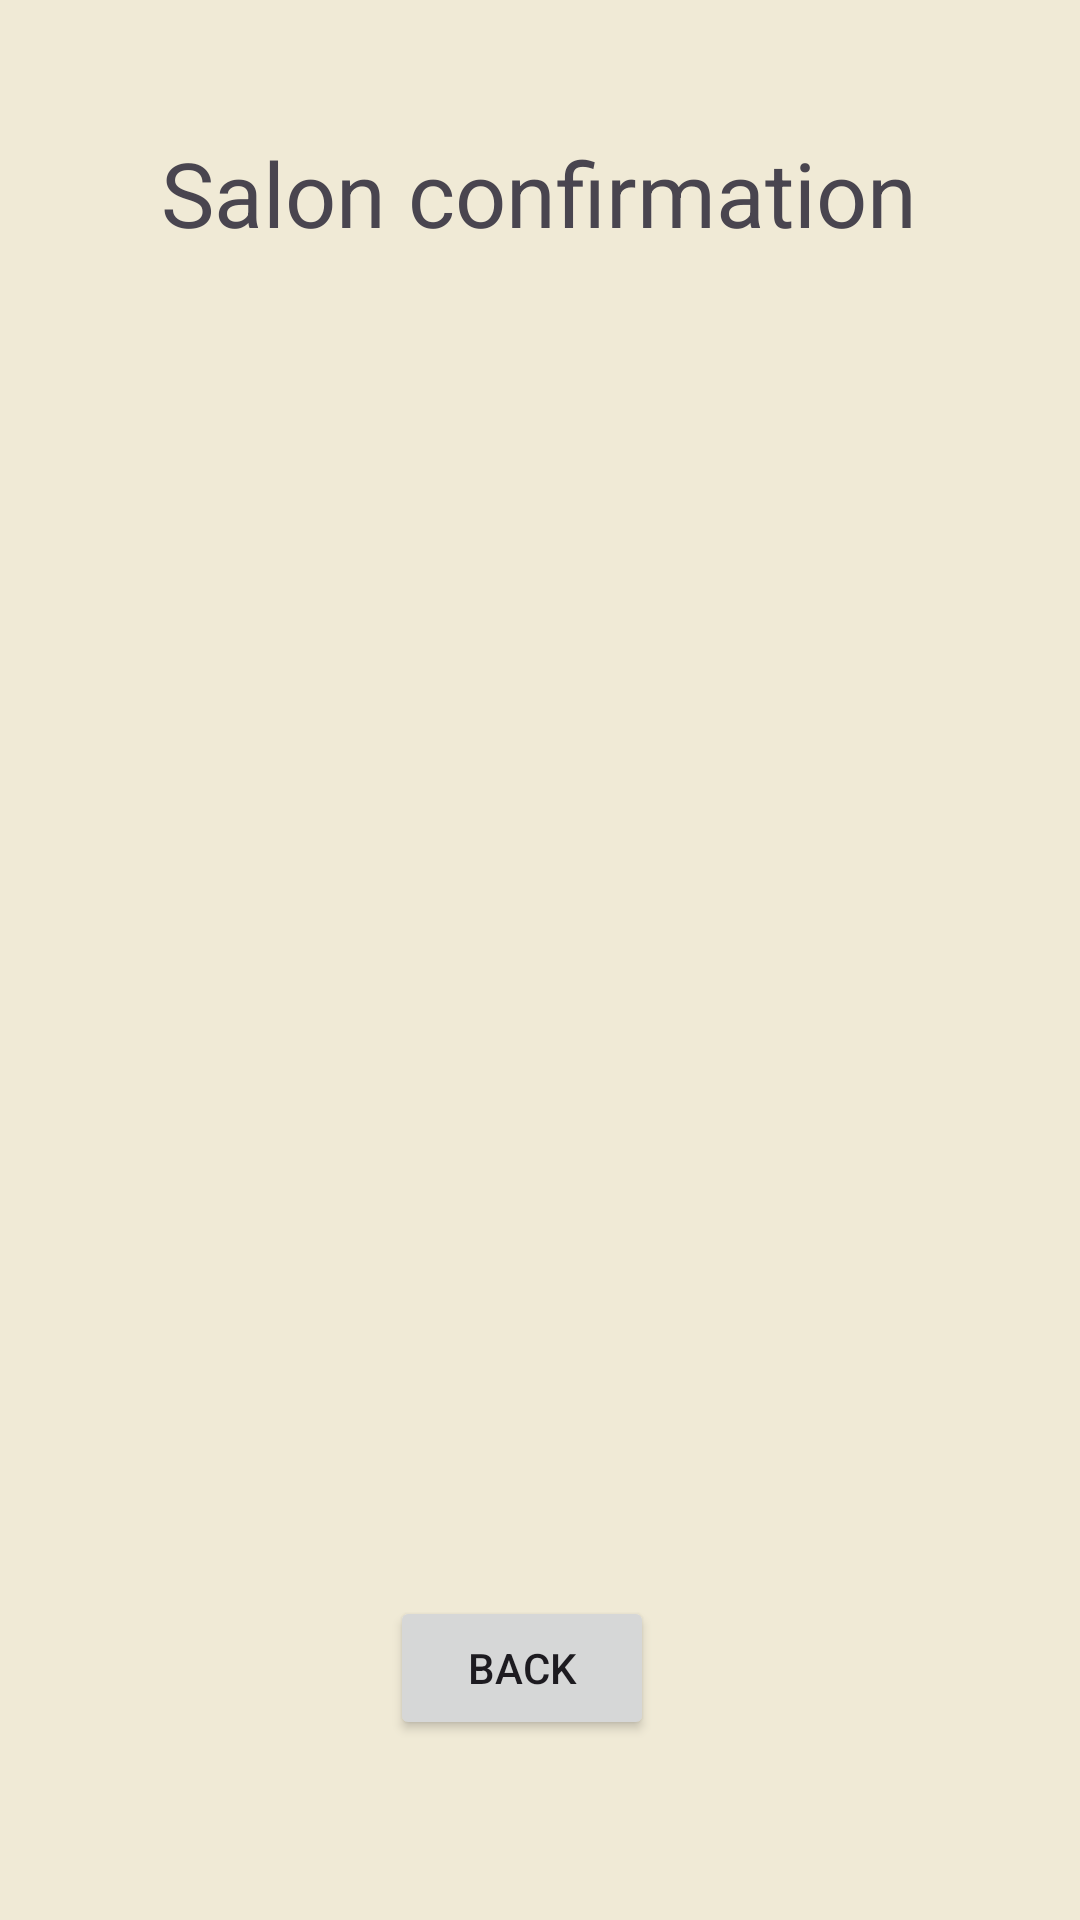

Here is an Android app screen rendered from its layout file. Give the layout XML and the strings, colors and styles it references.
<!-- AndroidManifest.xml: application theme Theme.FamilyConnection -->
<!-- res/layout/activity_salon_confirmation.xml -->
<?xml version="1.0" encoding="utf-8"?>
<androidx.constraintlayout.widget.ConstraintLayout xmlns:android="http://schemas.android.com/apk/res/android"
    xmlns:app="http://schemas.android.com/apk/res-auto"
    xmlns:tools="http://schemas.android.com/tools"
    android:id="@+id/main"
    android:layout_width="match_parent"
    android:layout_height="match_parent"
    tools:context=".salon_confirmation"
    android:background="#f0EAD6"
    android:orientation="vertical">

    <TextView
        android:id="@+id/confirmation"
        android:layout_width="wrap_content"
        android:layout_height="wrap_content"
        android:layout_marginTop="44dp"
        android:text="@string/salon_confirmation"
        android:textSize="30sp"
        app:layout_constraintEnd_toEndOf="parent"
        app:layout_constraintHorizontal_bias="0.496"
        app:layout_constraintStart_toStartOf="parent"
        app:layout_constraintTop_toTopOf="parent" />

    <TextView
        android:layout_width="match_parent"
        android:layout_height="wrap_content"
        android:layout_marginTop="61dp"
        app:layout_constraintEnd_toEndOf="parent"
        app:layout_constraintStart_toStartOf="parent"
        app:layout_constraintTop_toBottomOf="@+id/confirmation" />

    <Button
        android:id="@+id/back"
        android:layout_width="wrap_content"
        android:layout_height="wrap_content"
        android:layout_marginEnd="56dp"
        android:layout_marginBottom="60dp"
        android:text="@string/back"
        app:layout_constraintBottom_toBottomOf="parent"
        app:layout_constraintEnd_toEndOf="parent"
        app:layout_constraintHorizontal_bias="0.602"
        app:layout_constraintStart_toStartOf="parent" />

    <TextView
        android:id="@+id/service_confirmation"
        android:layout_width="wrap_content"
        android:layout_height="wrap_content"
        android:textSize="20sp"
        app:layout_constraintStart_toStartOf="parent"
        app:layout_constraintTop_toBottomOf="@id/confirmation"
        tools:text="Service Input" />

    <TextView
        android:id="@+id/date_confirmation"
        android:layout_width="wrap_content"
        android:layout_height="wrap_content"
        android:textSize="20sp"
        app:layout_constraintStart_toStartOf="parent"
        app:layout_constraintTop_toBottomOf="@id/service_confirmation"
        tools:text="Date Input" />

    <TextView
        android:id="@+id/time_confirmation"
        android:layout_width="wrap_content"
        android:layout_height="wrap_content"
        android:textSize="20sp"
        app:layout_constraintStart_toStartOf="parent"
        app:layout_constraintTop_toBottomOf="@id/date_confirmation"
        tools:text="Time Input" />


</androidx.constraintlayout.widget.ConstraintLayout>
<!-- resources referenced by this layout -->
<resources>
  <string name="back">Back</string>
  <string name="salon_confirmation">Salon confirmation</string>
  <style name="Theme.FamilyConnection" parent="Base.Theme.FamilyConnection" />
  <style name="Base.Theme.FamilyConnection" parent="Theme.Material3.DayNight.NoActionBar">
          
          
      </style>
</resources>
